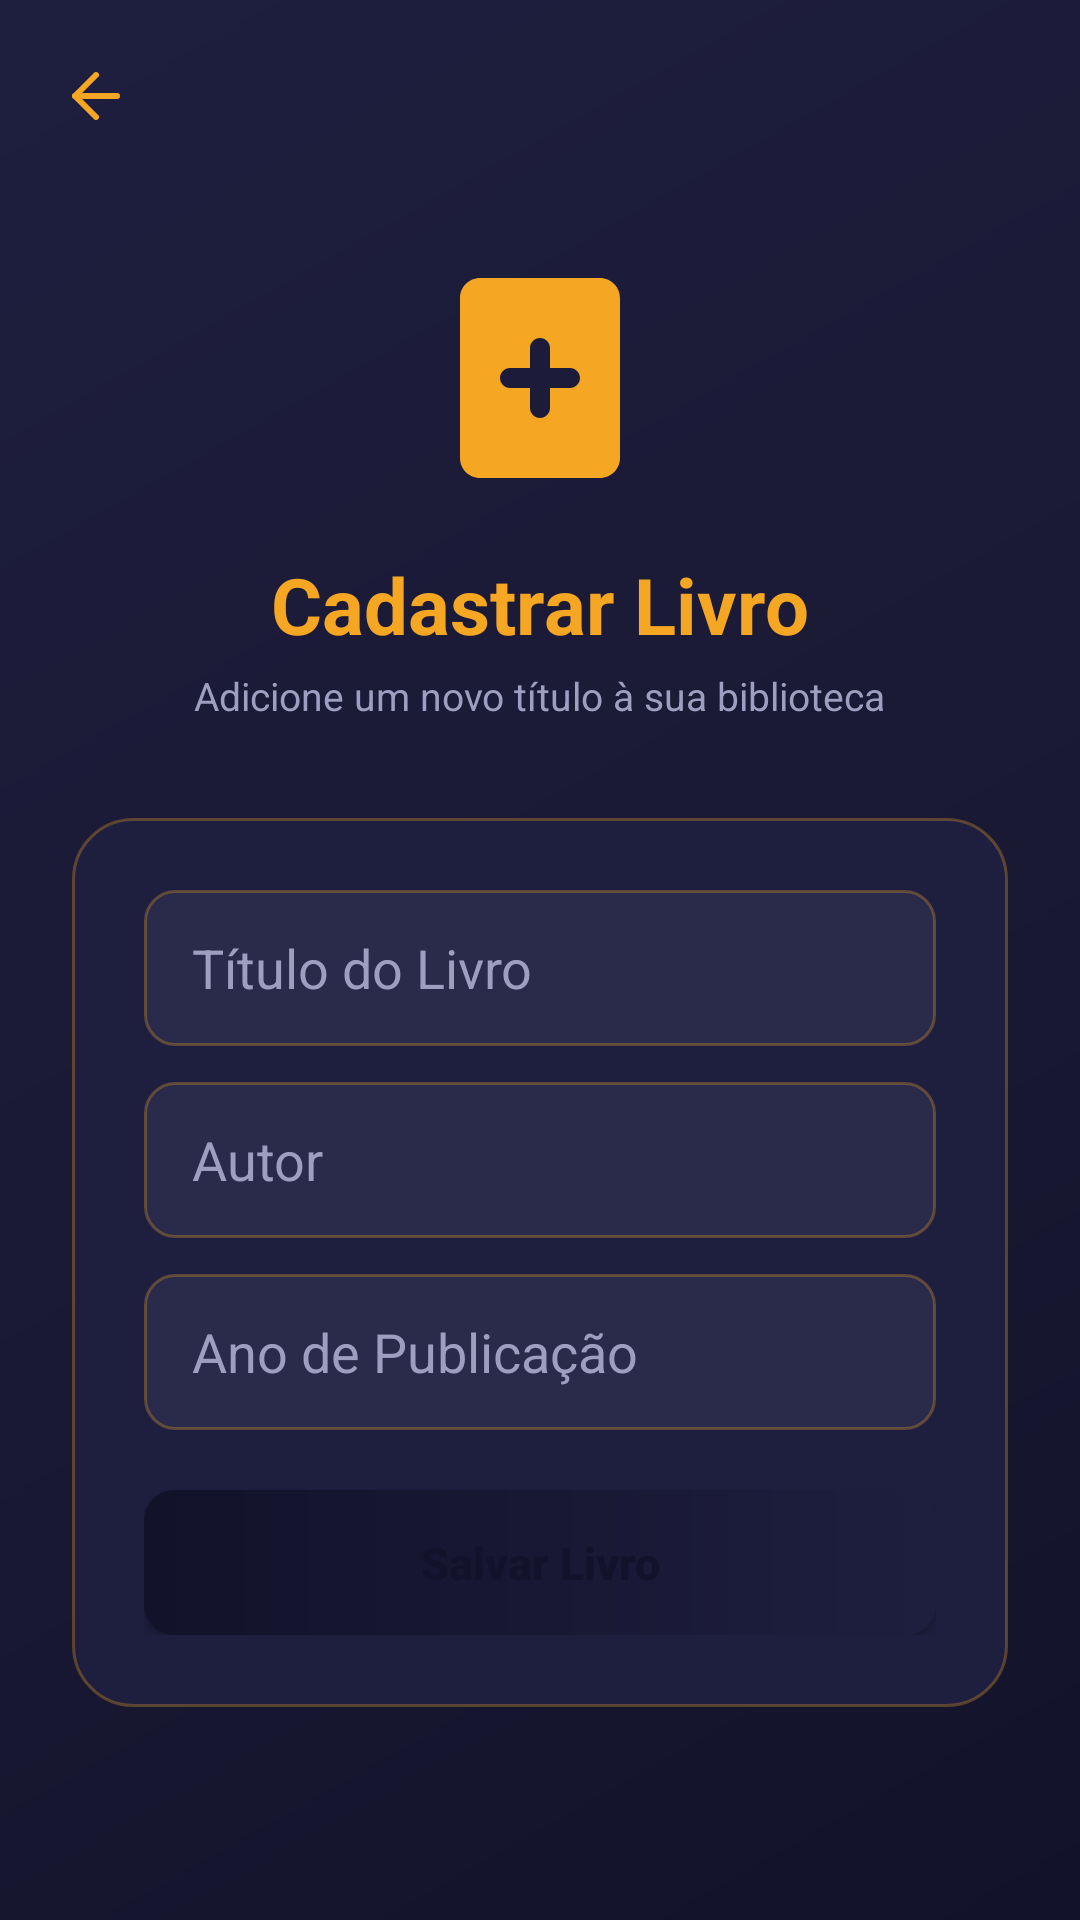

Produce the Android XML layout that renders to this screen, including the resource entries it uses.
<!-- AndroidManifest.xml: application theme Theme.Imepac -->
<!-- res/layout/activity_form_cadastro_livro.xml -->
<?xml version="1.0" encoding="utf-8"?>
<androidx.constraintlayout.widget.ConstraintLayout
    xmlns:android="http://schemas.android.com/apk/res/android"
    xmlns:app="http://schemas.android.com/apk/res-auto"
    xmlns:tools="http://schemas.android.com/tools"
    android:layout_width="match_parent"
    android:layout_height="match_parent"
    android:background="@drawable/background"
    tools:context=".FormCadastroLivro">

    <androidx.core.widget.NestedScrollView
        android:layout_width="match_parent"
        android:layout_height="match_parent"
        app:layout_constraintTop_toTopOf="parent"
        app:layout_constraintBottom_toBottomOf="parent"
        app:layout_constraintStart_toStartOf="parent"
        app:layout_constraintEnd_toEndOf="parent">

        <LinearLayout
            android:layout_width="match_parent"
            android:layout_height="wrap_content"
            android:orientation="vertical"
            android:padding="24dp"
            android:gravity="center_horizontal">

            
            <ImageView
                android:layout_width="80dp"
                android:layout_height="100dp"
                android:layout_marginTop="52dp"
                android:layout_marginBottom="8dp"
                android:src="@drawable/ic_add_book"
                android:contentDescription="Cadastrar Livro"
                android:tint="@color/primaria" />

            <TextView
                android:layout_width="wrap_content"
                android:layout_height="wrap_content"
                android:text="Cadastrar Livro"
                android:textColor="@color/primaria"
                android:textSize="26sp"
                android:textStyle="bold"
                android:layout_marginBottom="4dp" />

            <TextView
                android:layout_width="wrap_content"
                android:layout_height="wrap_content"
                android:text="Adicione um novo título à sua biblioteca"
                android:textColor="@color/texto_secundario"
                android:textSize="13sp"
                android:layout_marginBottom="32dp" />

            
            <LinearLayout
                style="@style/ContainerComponents"
                android:layout_width="match_parent"
                android:layout_height="wrap_content"
                android:orientation="vertical">

                <EditText
                    android:id="@+id/edit_titulo_livro"
                    style="@style/Edit_Text"
                    android:layout_width="match_parent"
                    android:layout_height="wrap_content"
                    android:hint="Título do Livro"
                    android:inputType="textCapSentences"
                    android:layout_marginBottom="12dp"
                    android:autofillHints="no" />

                <EditText
                    android:id="@+id/edit_autor_livro"
                    style="@style/Edit_Text"
                    android:layout_width="match_parent"
                    android:layout_height="wrap_content"
                    android:hint="Autor"
                    android:inputType="textPersonName"
                    android:layout_marginBottom="12dp"
                    android:autofillHints="no" />

                <EditText
                    android:id="@+id/edit_ano_livro"
                    style="@style/Edit_Text"
                    android:layout_width="match_parent"
                    android:layout_height="wrap_content"
                    android:hint="Ano de Publicação"
                    android:inputType="number"
                    android:layout_marginBottom="20dp"
                    android:autofillHints="no" />

                <Button
                    android:id="@+id/bt_salvar_livro"
                    style="@style/button"
                    android:layout_width="match_parent"
                    android:layout_height="wrap_content"
                    android:text="Salvar Livro" />

                <ProgressBar
                    android:id="@+id/progressbar_cadastro_livro"
                    android:layout_width="wrap_content"
                    android:layout_height="wrap_content"
                    android:layout_gravity="center"
                    android:visibility="gone"
                    android:layout_marginTop="10dp" />

            </LinearLayout>

        </LinearLayout>
    </androidx.core.widget.NestedScrollView>

    
    <ImageView
        android:id="@+id/bt_voltar_cadastro_livro"
        android:layout_width="48dp"
        android:layout_height="48dp"
        android:layout_marginStart="8dp"
        android:layout_marginTop="8dp"
        android:src="@drawable/ic_arrow_back"
        android:background="?attr/selectableItemBackgroundBorderless"
        android:clickable="true"
        android:focusable="true"
        android:padding="12dp"
        android:contentDescription="Voltar"
        app:layout_constraintStart_toStartOf="parent"
        app:layout_constraintTop_toTopOf="parent" />

</androidx.constraintlayout.widget.ConstraintLayout>
<!-- resources referenced by this layout -->
<resources>
  <color name="primaria">#F5A623</color>
  <color name="texto_secundario">#9E9EC0</color>
  <!-- drawable background (drawable) -->
  <?xml version="1.0" encoding="utf-8"?>
  <shape xmlns:android="http://schemas.android.com/apk/res/android">
      <gradient
          android:startColor="@color/fundo_escuro"
          android:centerColor="#1A1A35"
          android:endColor="@color/fundo_card"
          android:angle="135" />
  </shape>
  <!-- drawable ic_add_book (drawable) -->
  <?xml version="1.0" encoding="utf-8"?>
  <vector xmlns:android="http://schemas.android.com/apk/res/android"
      android:width="24dp"
      android:height="24dp"
      android:viewportWidth="24"
      android:viewportHeight="24">
      <path
          android:fillColor="@color/primaria"
          android:pathData="M18,2H6C4.9,2 4,2.9 4,4v16c0,1.1 0.9,2 2,2h12c1.1,0 2,-0.9 2,-2V4C20,2.9 19.1,2 18,2zM15,13h-2v2c0,0.55 -0.45,1 -1,1s-1,-0.45 -1,-1v-2H9c-0.55,0 -1,-0.45 -1,-1s0.45,-1 1,-1h2V9c0,-0.55 0.45,-1 1,-1s1,0.45 1,1v2h2c0.55,0 1,0.45 1,1S15.55,13 15,13z" />
  </vector>
  <style name="ContainerComponents">
          <item name="android:background">@drawable/container_components</item>
          <item name="android:padding">24dp</item>
      </style>
  <style name="Edit_Text">
          <item name="android:background">@drawable/edit_text</item>
          <item name="android:minHeight">52dp</item>
          <item name="android:paddingStart">16dp</item>
          <item name="android:paddingEnd">16dp</item>
          <item name="android:paddingTop">12dp</item>
          <item name="android:paddingBottom">12dp</item>
          <item name="android:textColor">@color/texto_principal</item>
          <item name="android:textColorHint">@color/texto_secundario</item>
      </style>
  <style name="button">
          <item name="android:background">@drawable/button</item>
          <item name="android:textColor">@color/fundo_escuro</item>
          <item name="android:textStyle">bold</item>
          <item name="android:textAllCaps">false</item>
          <item name="android:paddingTop">14dp</item>
          <item name="android:paddingBottom">14dp</item>
          <item name="android:textSize">15sp</item>
      </style>
  <style name="Theme.Imepac" parent="Base.Theme.Imepac" />
  <color name="fundo_escuro">#12122A</color>
  <color name="fundo_card">#1E1E3F</color>
  <!-- drawable container_components (drawable) -->
  <?xml version="1.0" encoding="utf-8"?>
  <shape xmlns:android="http://schemas.android.com/apk/res/android">
      <solid android:color="@color/fundo_card" />
      <corners android:radius="20dp" />
      <stroke
          android:width="1dp"
          android:color="@color/primaria_alpha30" />
  </shape>
  <!-- drawable edit_text (drawable) -->
  <?xml version="1.0" encoding="utf-8"?>
  <selector xmlns:android="http://schemas.android.com/apk/res/android">
  
      
      <item android:state_focused="true">
          <shape>
              <solid android:color="@color/fundo_campo" />
              <corners android:radius="10dp" />
              <stroke
                  android:width="1.5dp"
                  android:color="@color/primaria" />
          </shape>
      </item>
  
      
      <item>
          <shape>
              <solid android:color="@color/fundo_campo" />
              <corners android:radius="10dp" />
              <stroke
                  android:width="1dp"
                  android:color="@color/primaria_alpha30" />
          </shape>
      </item>
  
  </selector>
  <color name="texto_principal">#F0EDE6</color>
  <!-- drawable button (drawable) -->
  <?xml version="1.0" encoding="utf-8"?>
  <shape xmlns:android="http://schemas.android.com/apk/res/android">
      <gradient
          android:startColor="@color/azul_imepac"
          android:endColor="@color/azul_claro"
          android:angle="0" />
      <corners android:radius="10dp" />
  </shape>
  <color name="primaria_alpha30">#4DF5A623</color>
  <color name="fundo_campo">#2A2A4A</color>
  <color name="azul_imepac">#12122A</color>
  <color name="azul_claro">#1E1E3F</color>
  <color name="primaria_escura">#C17D0F</color>
</resources>
